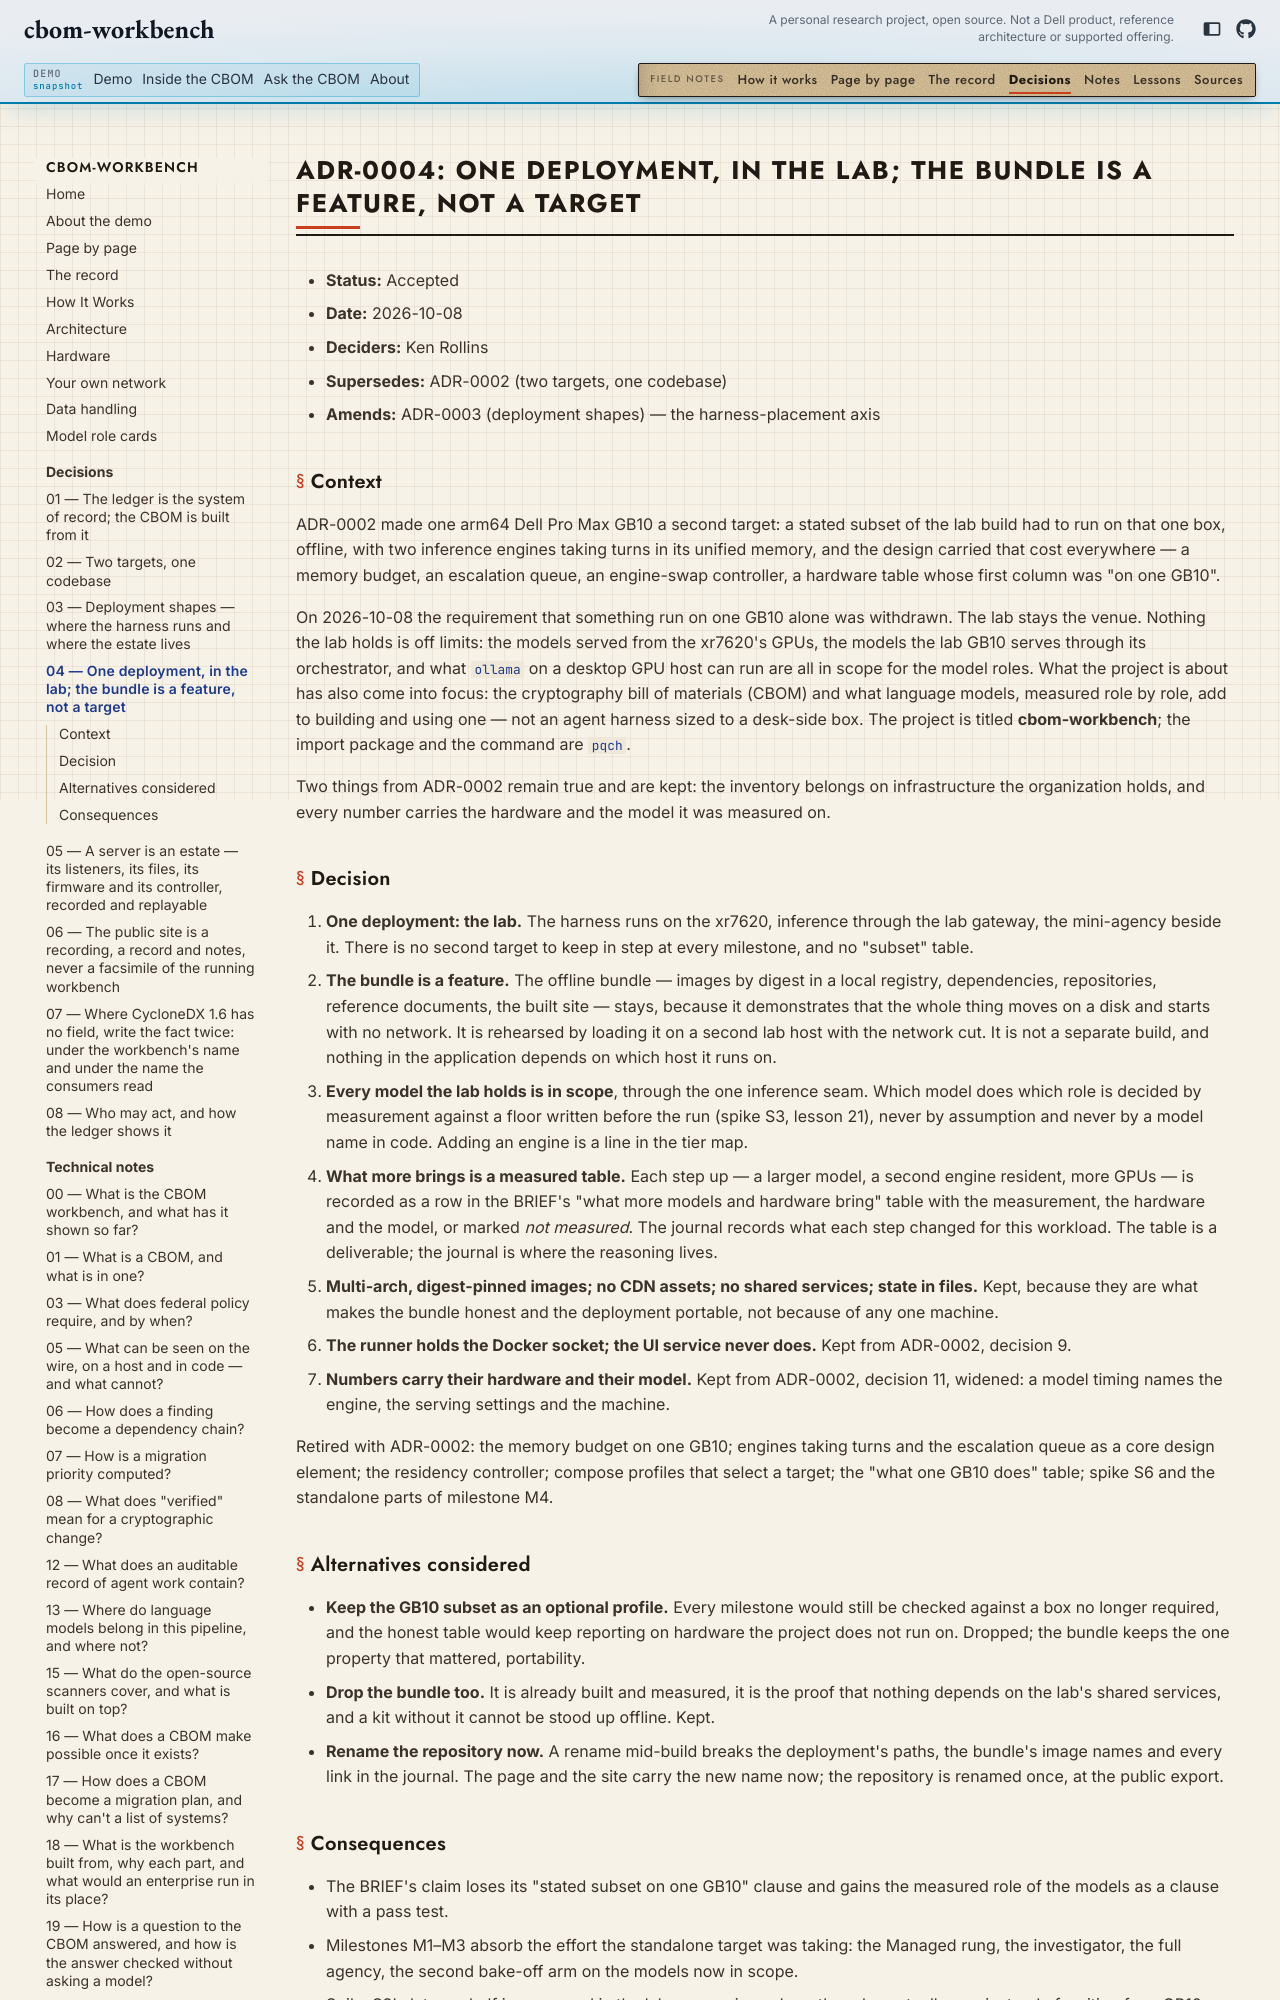

repository: kenrollins/cbom-workbench · page: site/adr/0004-one-deployment-in-the-lab/index.html · generator: mkdocs

# ADR-0004: One deployment, in the lab; the bundle is a feature, not a target

- **Status:** Accepted
- **Date:** 2026-10-08
- **Deciders:** Ken Rollins
- **Supersedes:** ADR-0002 (two targets, one codebase)
- **Amends:** ADR-0003 (deployment shapes) — the harness-placement axis
